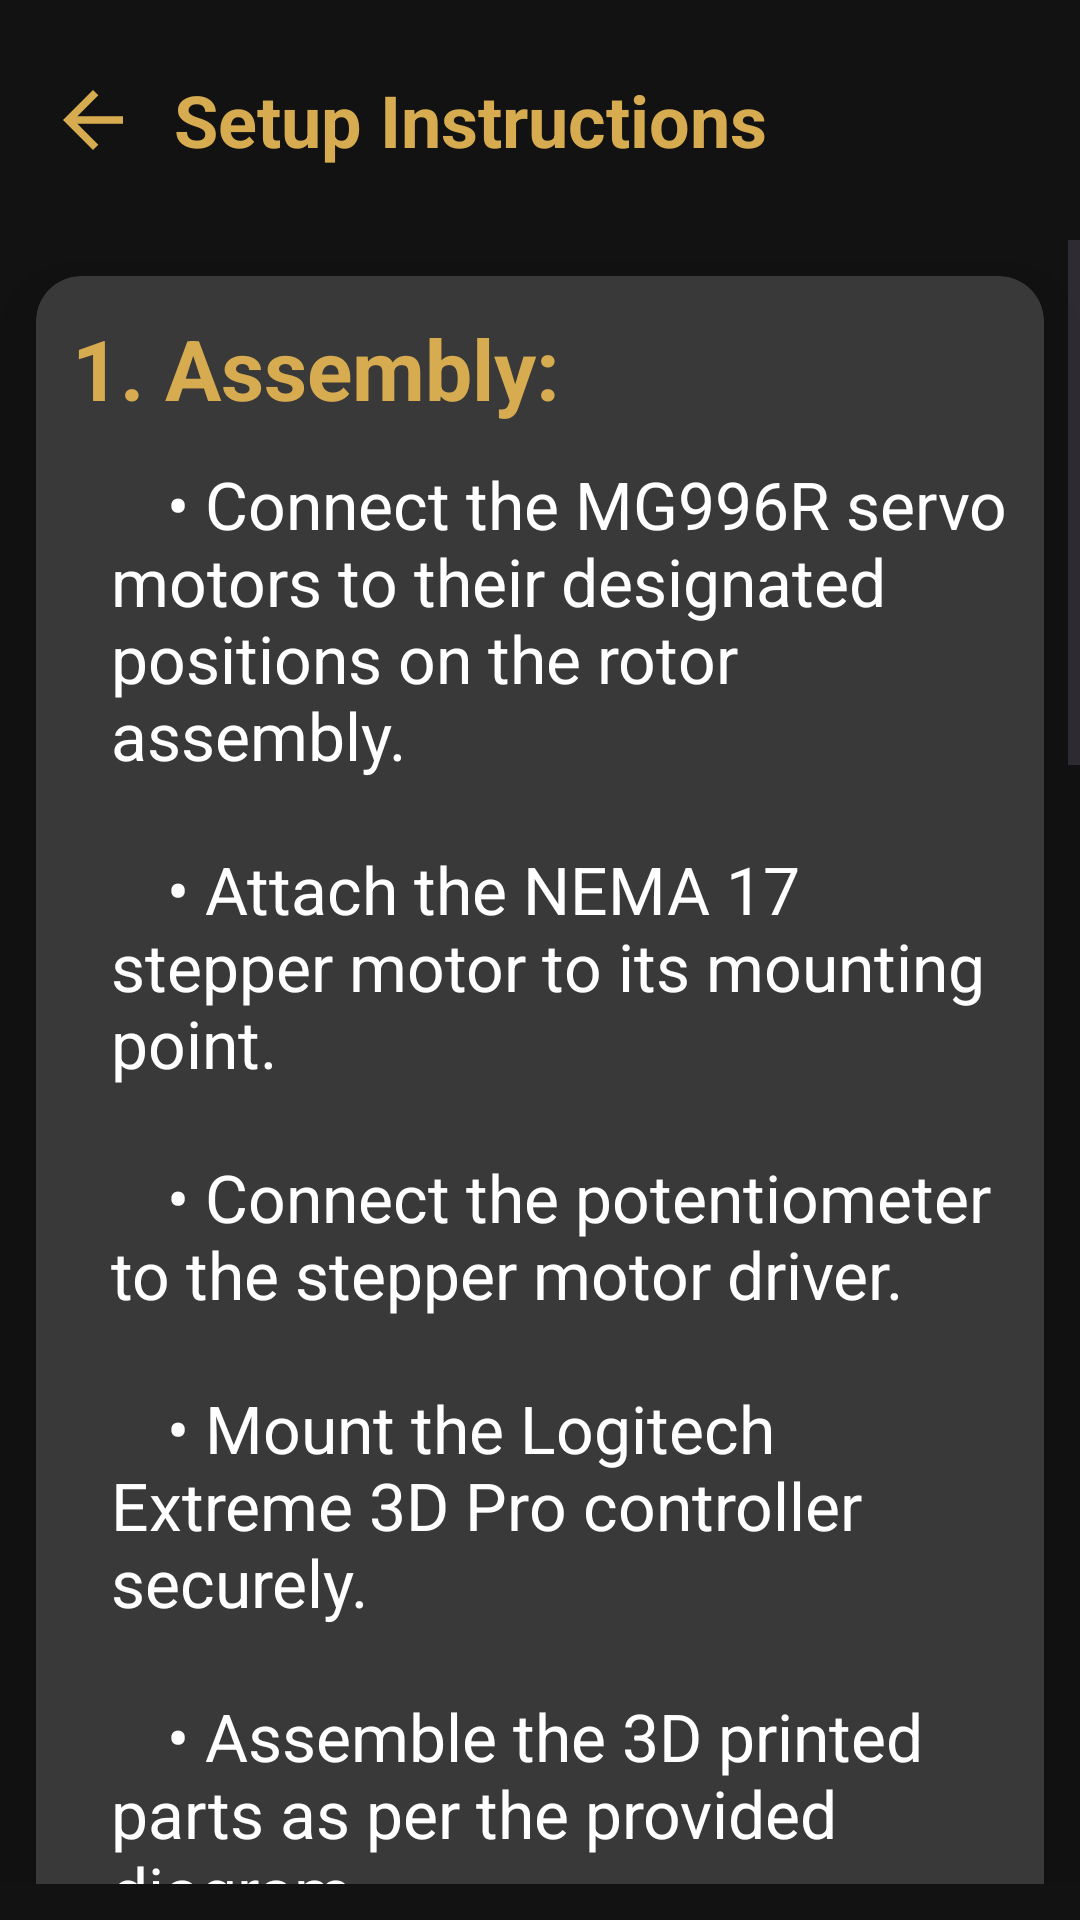

Reconstruct the res/layout file that produces this screen, plus the resources it refers to.
<!-- AndroidManifest.xml: application theme Theme.UserManual -->
<!-- res/layout/activity_setup_instructions.xml -->
<?xml version="1.0" encoding="utf-8"?>
<LinearLayout xmlns:android="http://schemas.android.com/apk/res/android"
    xmlns:app="http://schemas.android.com/apk/res-auto"
    xmlns:tools="http://schemas.android.com/tools"
    android:layout_width="match_parent"
    android:layout_height="match_parent"
    android:orientation="vertical"
    android:background="@color/darkgray"
    tools:context=".usermanual.SetupInstructions">
    <androidx.appcompat.widget.Toolbar
        android:id="@+id/toolbar"
        android:layout_width="match_parent"
        android:layout_height="80dp"
        android:elevation="12dp">
        <RelativeLayout
            android:layout_width="match_parent"
            android:layout_height="match_parent">
            <ImageView
                android:layout_width="30dp"
                android:layout_height="30dp"
                android:src="@drawable/baseline_arrow_back_24"
                android:layout_centerVertical="true"
                android:id="@+id/back_Button"/>
            <TextView
                android:layout_width="wrap_content"
                android:layout_height="wrap_content"
                android:text="Setup Instructions"
                android:textColor="@color/gold"
                android:textStyle="bold"
                android:textSize="24sp"
                android:layout_centerVertical="true"
                android:layout_marginStart="12dp"
                android:layout_toEndOf="@id/back_Button"
                tools:ignore="HardcodedText" />
        </RelativeLayout>
    </androidx.appcompat.widget.Toolbar>

    <ScrollView
        android:layout_width="match_parent"
        android:layout_height="wrap_content"
        android:layout_marginBottom="12dp">

        <androidx.cardview.widget.CardView
            android:layout_width="match_parent"
            android:layout_height="wrap_content"
            android:layout_margin="12dp"
            app:cardCornerRadius="15dp"
            app:cardBackgroundColor="@color/bl"
            app:cardElevation="12dp">
            <LinearLayout
                android:layout_width="match_parent"
                android:layout_height="match_parent"
                android:orientation="vertical">

                <TextView
                    android:layout_width="wrap_content"
                    android:layout_height="wrap_content"
                    android:text="1. Assembly:"
                    android:textColor="@color/gold"
                    android:textSize="28sp"
                    android:textStyle="bold"
                    android:layout_marginStart="12dp"
                    android:layout_marginTop="12dp"
                    tools:ignore="HardcodedText" />

                <TextView
                    android:layout_width="wrap_content"
                    android:layout_height="wrap_content"
                    android:text="@string/assembly"
                    android:textColor="@color/white"
                    android:textSize="22sp"
                    android:textStyle="normal"
                    android:textAlignment="textStart"
                    android:layout_marginStart="25dp"
                    android:layout_marginTop="12dp"
                    android:layout_marginEnd="12dp"
                    android:layout_marginBottom="25dp"
                    tools:ignore="HardcodedText" />

                <TextView
                    android:layout_width="wrap_content"
                    android:layout_height="wrap_content"
                    android:text="2. Wiring and Connections:"
                    android:textColor="@color/gold"
                    android:textSize="28sp"
                    android:textStyle="bold"
                    android:layout_marginStart="12dp"
                    android:layout_marginTop="12dp"
                    tools:ignore="HardcodedText" />

                <TextView
                    android:layout_width="wrap_content"
                    android:layout_height="wrap_content"
                    android:text="@string/wiring_and_connections"
                    android:textColor="@color/white"
                    android:textSize="22sp"
                    android:textStyle="normal"
                    android:textAlignment="textStart"
                    android:layout_marginStart="25dp"
                    android:layout_marginTop="12dp"
                    android:layout_marginEnd="12dp"
                    android:layout_marginBottom="25dp"
                    tools:ignore="HardcodedText" />

                <TextView
                    android:layout_width="wrap_content"
                    android:layout_height="wrap_content"
                    android:text="3. Power Supply:"
                    android:textColor="@color/gold"
                    android:textSize="28sp"
                    android:textStyle="bold"
                    android:layout_marginStart="12dp"
                    android:layout_marginTop="12dp"
                    tools:ignore="HardcodedText" />

                <TextView
                    android:layout_width="wrap_content"
                    android:layout_height="wrap_content"
                    android:text="@string/power_supply"
                    android:textColor="@color/white"
                    android:textSize="22sp"
                    android:textStyle="normal"
                    android:textAlignment="textStart"
                    android:layout_marginStart="25dp"
                    android:layout_marginTop="12dp"
                    android:layout_marginEnd="12dp"
                    android:layout_marginBottom="25dp"
                    tools:ignore="HardcodedText" />

                <TextView
                    android:layout_width="wrap_content"
                    android:layout_height="wrap_content"
                    android:text="4. Initial Power On:"
                    android:textColor="@color/gold"
                    android:textSize="28sp"
                    android:textStyle="bold"
                    android:layout_marginStart="12dp"
                    android:layout_marginTop="12dp"
                    tools:ignore="HardcodedText" />

                <TextView
                    android:layout_width="wrap_content"
                    android:layout_height="wrap_content"
                    android:text="@string/initial_power_on"
                    android:textColor="@color/white"
                    android:textSize="22sp"
                    android:textStyle="normal"
                    android:textAlignment="textStart"
                    android:layout_marginStart="25dp"
                    android:layout_marginTop="12dp"
                    android:layout_marginEnd="12dp"
                    tools:ignore="HardcodedText" />

            </LinearLayout>


        </androidx.cardview.widget.CardView>
    </ScrollView>
</LinearLayout>
<!-- resources referenced by this layout -->
<resources>
  <color name="bl">#393939</color>
  <color name="darkgray">#121212</color>
  <color name="gold">#D7AB50</color>
  <color name="white">#FFFFFFFF</color>
  <!-- drawable baseline_arrow_back_24 (drawable) -->
  <vector android:autoMirrored="true" android:height="24dp"
      android:tint="#d7ab50" android:viewportHeight="24"
      android:viewportWidth="24" android:width="24dp" xmlns:android="http://schemas.android.com/apk/res/android">
      <path android:fillColor="@android:color/white" android:pathData="M20,11H7.83l5.59,-5.59L12,4l-8,8 8,8 1.41,-1.41L7.83,13H20v-2z"/>
  </vector>
  <string name="assembly">
          \t\t • Connect the MG996R servo motors to their designated positions on the rotor assembly.\n\n
          \t\t • Attach the NEMA 17 stepper motor to its mounting point.\n\n
          \t\t • Connect the potentiometer to the stepper motor driver.\n\n
          \t\t • Mount the Logitech Extreme 3D Pro controller securely.\n\n
          \t\t • Assemble the 3D printed parts as per the provided diagram.
      </string>
  <string name="initial_power_on">
          \t\t• Turn on the solar-powered power supply.\n\n
          \t\t• Verify that all components receive power and the Arduino Mega lights up. \n\n
      </string>
  <string name="power_supply">
          \t\t• Connect the solar-powered power supply to the Arduino Mega and other components.\n\n
          \t\t• Ensure the power supply is placed in an area with sufficient sunlight.
  
      </string>
  <string name="wiring_and_connections">
          \t\t• Connect the servo motors to the designated pins on the Arduino Mega.\n\n
          \t\t• Wire the stepper motor to its driver, and then connect the driver to the Arduino Mega.\n\n
          \t\t• Attach the potentiometer to the appropriate analog input on the Arduino Mega.\n\n
          \t\t• Connect the Logitech Extreme 3D Pro to the Arduino Mega via the USB port.\n\n
          \t\t• Ensure all connections are secure and tidy
      </string>
  <style name="Theme.UserManual" parent="Base.Theme.UserManual" />
  <style name="Base.Theme.UserManual" parent="Theme.Material3.DayNight.NoActionBar">
          
          
      </style>
</resources>
